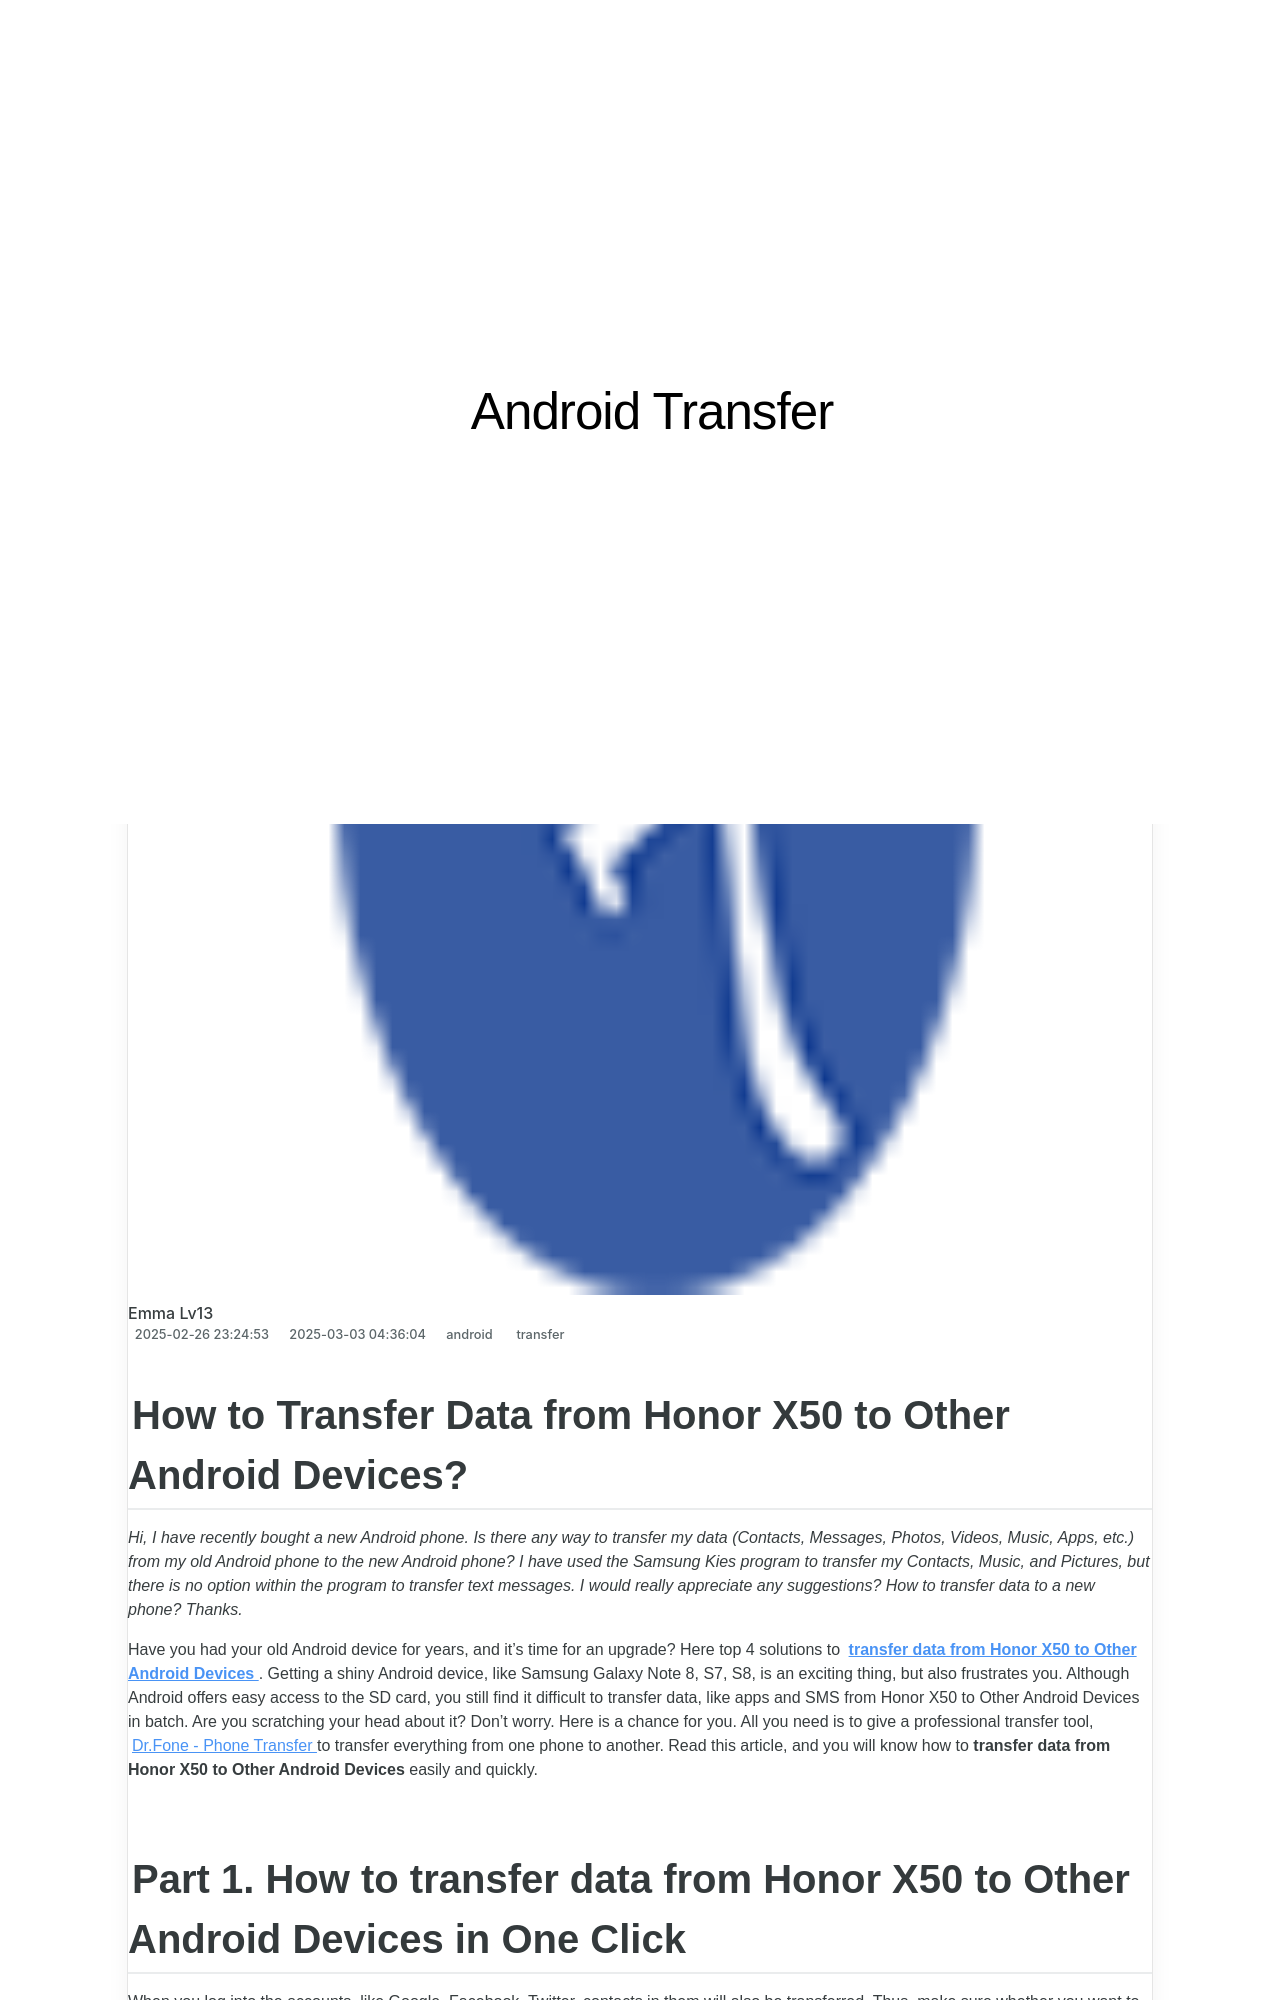

repository: techidaily/site-android-transfer · page: in-2024-how-to-transfer-data-from-honor-x50-to-other-android-devices-drfone-by-drfone-transfer-from-android-transfer-from-android/index.html · generator: jekyll

---
title: In 2024, How to Transfer Data from Honor X50 to Other Android Devices? | Dr.fone
date: 2024-09-15T16:26:23.397Z
updated: 2024-09-19T17:16:30.528Z
tags: 
  - transfer
categories:
  - android
description: This article describes How to Transfer Data from Honor X50 to Other Android Devices?
excerpt: This article describes How to Transfer Data from Honor X50 to Other Android Devices?
keywords: transfer from android to pc,transfer from android to android,transfer from android to ipad,transfer from Honor X50 to ipad,transfer from android to iphone,transfer from Honor X50 to android,transfer from Honor X50 to iphone,transfer from Honor X50 to pc,transfer from android to mac,transfer from Honor X50 to mac
thumbnail: https://thmb.techidaily.com/c196f6b4394e95f28b75708e950be08411857a7cc6fdf0b1b999475eb2576da4.jpg
---
